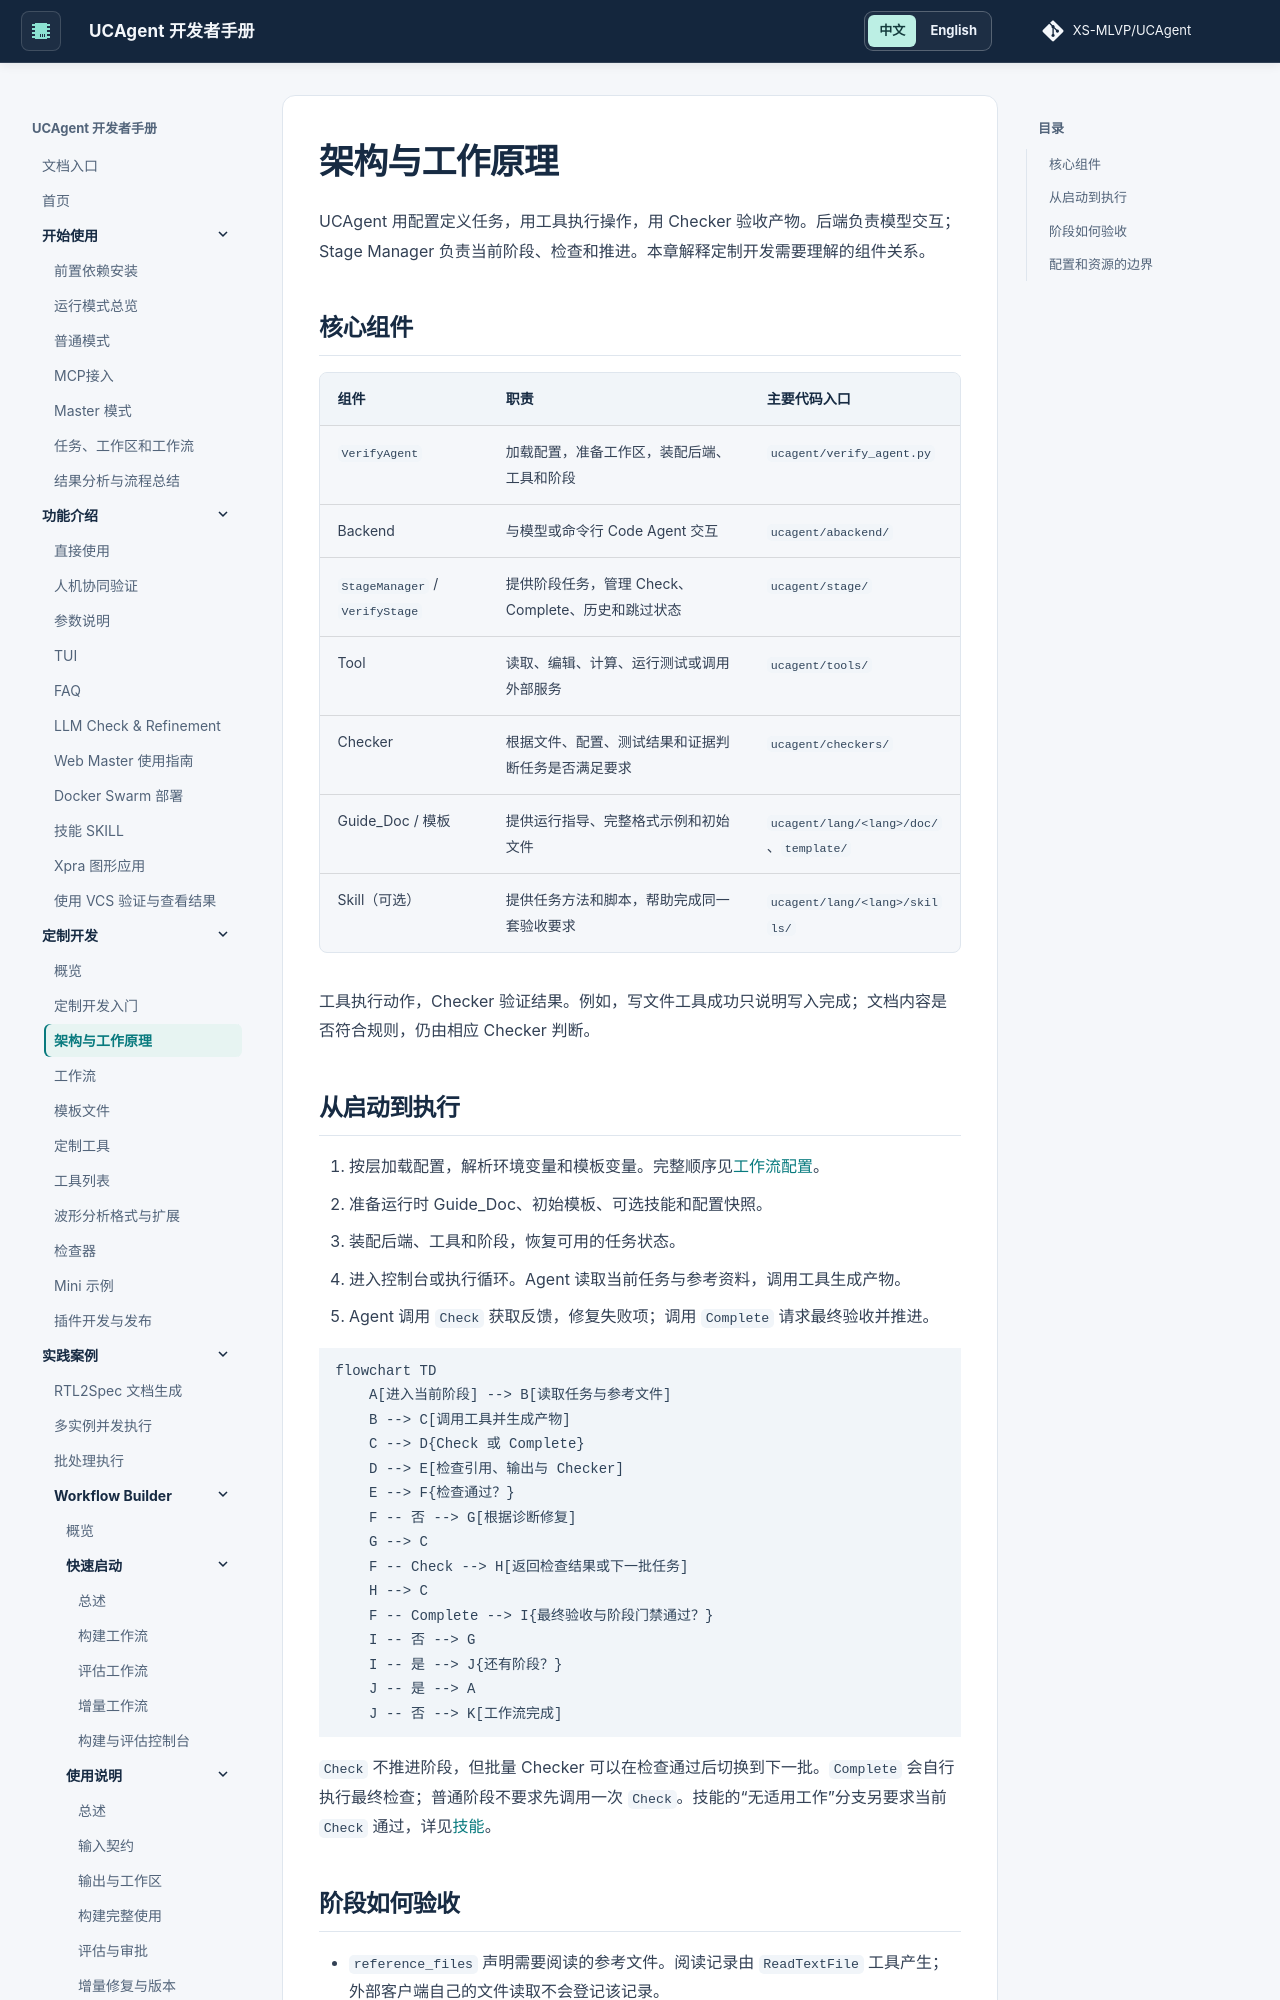

repository: XS-MLVP/UCAgent · page: content/03_develop/02_architecture/index.html · generator: mkdocs


# 架构与工作原理

UCAgent 用配置定义任务，用工具执行操作，用 Checker 验收产物。后端负责模型交互；Stage Manager 负责当前阶段、检查和推进。本章解释定制开发需要理解的组件关系。

## 核心组件

| 组件 | 职责 | 主要代码入口 |
| --- | --- | --- |
| `VerifyAgent` | 加载配置，准备工作区，装配后端、工具和阶段 | `ucagent/verify_agent.py` |
| Backend | 与模型或命令行 Code Agent 交互 | `ucagent/abackend/` |
| `StageManager` / `VerifyStage` | 提供阶段任务，管理 Check、Complete、历史和跳过状态 | `ucagent/stage/` |
| Tool | 读取、编辑、计算、运行测试或调用外部服务 | `ucagent/tools/` |
| Checker | 根据文件、配置、测试结果和证据判断任务是否满足要求 | `ucagent/checkers/` |
| Guide_Doc / 模板 | 提供运行指导、完整格式示例和初始文件 | `ucagent/lang/<lang>/doc/`、`template/` |
| Skill（可选） | 提供任务方法和脚本，帮助完成同一套验收要求 | `ucagent/lang/<lang>/skills/` |

工具执行动作，Checker 验证结果。例如，写文件工具成功只说明写入完成；文档内容是否符合规则，仍由相应 Checker 判断。

## 从启动到执行

1. 按层加载配置，解析环境变量和模板变量。完整顺序见[工作流配置](03_workflow.md#3-配置加载和模板变量)。
2. 准备运行时 Guide_Doc、初始模板、可选技能和配置快照。
3. 装配后端、工具和阶段，恢复可用的任务状态。
4. 进入控制台或执行循环。Agent 读取当前任务与参考资料，调用工具生成产物。
5. Agent 调用 `Check` 获取反馈，修复失败项；调用 `Complete` 请求最终验收并推进。

```mermaid
flowchart TD
    A[进入当前阶段] --> B[读取任务与参考文件]
    B --> C[调用工具并生成产物]
    C --> D{Check 或 Complete}
    D --> E[检查引用、输出与 Checker]
    E --> F{检查通过？}
    F -- 否 --> G[根据诊断修复]
    G --> C
    F -- Check --> H[返回检查结果或下一批任务]
    H --> C
    F -- Complete --> I{最终验收与阶段门禁通过？}
    I -- 否 --> G
    I -- 是 --> J{还有阶段？}
    J -- 是 --> A
    J -- 否 --> K[工作流完成]
```

`Check` 不推进阶段，但批量 Checker 可以在检查通过后切换到下一批。`Complete` 会自行执行最终检查；普通阶段不要求先调用一次 `Check`。技能的“无适用工作”分支另要求当前 `Check` 通过，详见[技能](../02_usage/08_skill.md)。
